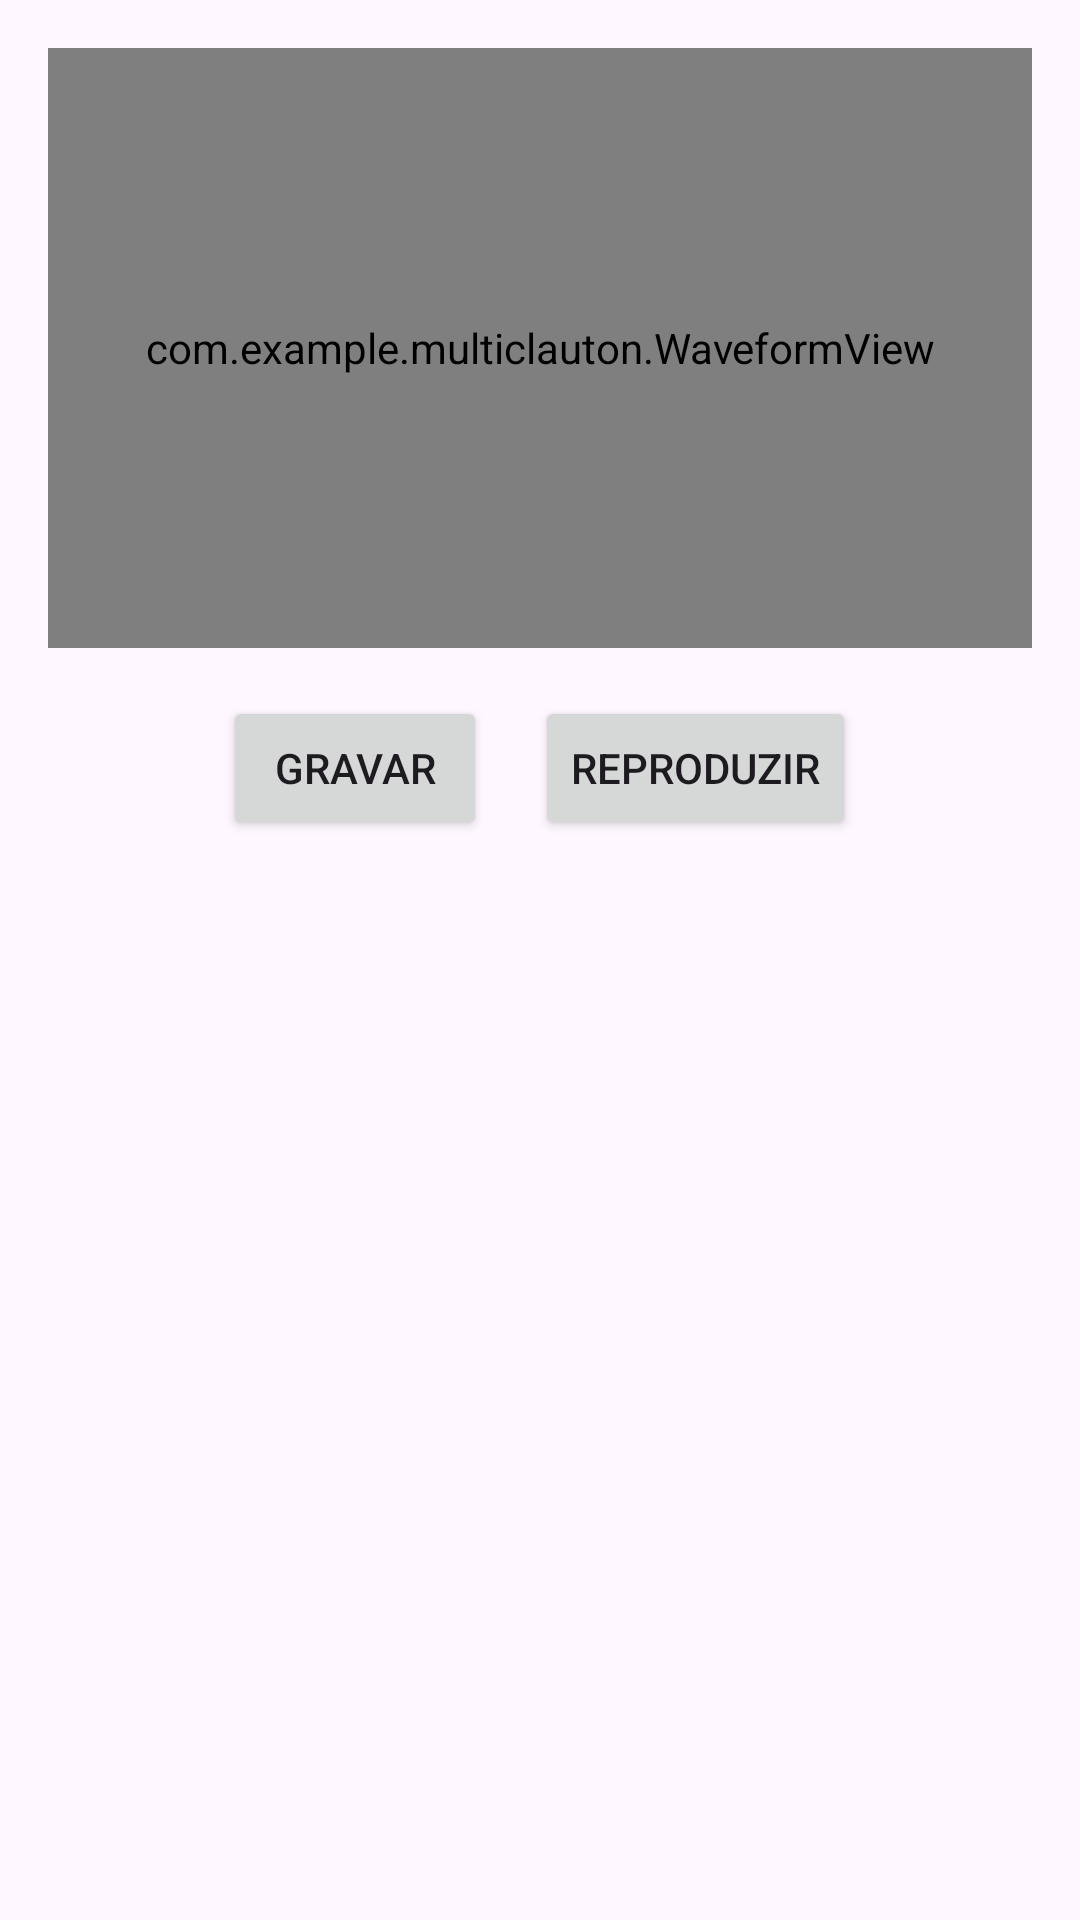

Produce the Android XML layout that renders to this screen, including the resource entries it uses.
<!-- AndroidManifest.xml: application theme Theme.Multiclauton -->
<!-- res/layout/activity_grava.xml -->
<?xml version="1.0" encoding="utf-8"?>
<LinearLayout xmlns:android="http://schemas.android.com/apk/res/android"
    android:orientation="vertical"
    android:padding="16dp"
    android:layout_width="match_parent"
    android:layout_height="match_parent">

    <com.example.multiclauton.WaveformView
        android:id="@+id/waveformView"
        android:layout_width="match_parent"
        android:layout_height="200dp"
        android:background="#111111" />

    <LinearLayout
        android:orientation="horizontal"
        android:gravity="center"
        android:layout_marginTop="16dp"
        android:layout_width="match_parent"
        android:layout_height="wrap_content">

        <Button
            android:id="@+id/btnRecord"
            android:layout_width="wrap_content"
            android:layout_height="wrap_content"
            android:text="Gravar" />

        <Button
            android:id="@+id/btnPlay"
            android:layout_width="wrap_content"
            android:layout_height="wrap_content"
            android:layout_marginStart="16dp"
            android:text="Reproduzir" />

    </LinearLayout>

</LinearLayout>
<!-- resources referenced by this layout -->
<resources>
  <style name="Theme.Multiclauton" parent="Base.Theme.Multiclauton" />
  <style name="Base.Theme.Multiclauton" parent="Theme.Material3.DayNight.NoActionBar">
          
          
      </style>
</resources>
